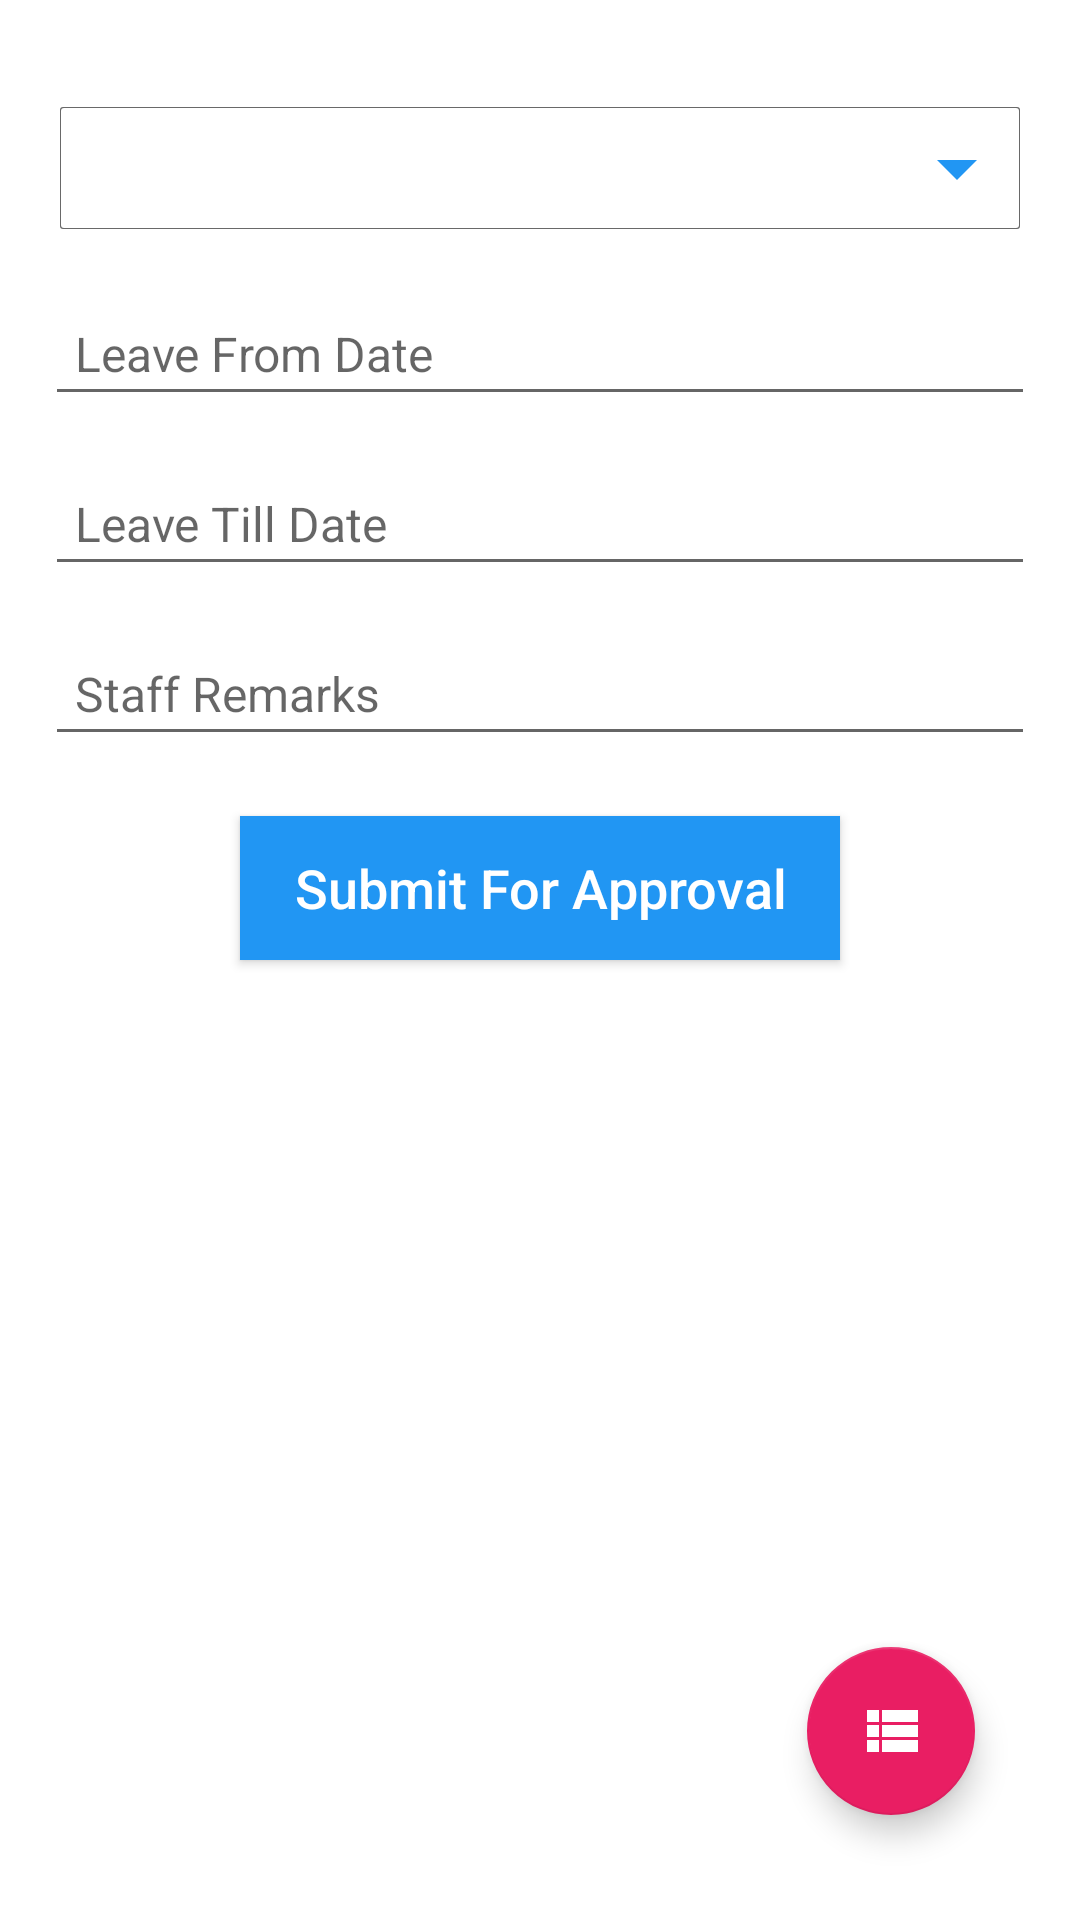

The Android layout XML behind this screen, and the referenced resources:
<!-- AndroidManifest.xml: application theme AppTheme -->
<!-- res/layout/fragment_myleaves.xml -->
<?xml version="1.0" encoding="utf-8"?>
<ScrollView xmlns:android="http://schemas.android.com/apk/res/android"
    xmlns:app="http://schemas.android.com/apk/res-auto"
    xmlns:tools="http://schemas.android.com/tools"
    android:layout_width="match_parent"
    android:layout_height="match_parent"
    android:fillViewport="true">

    <RelativeLayout
        android:layout_width="match_parent"
        android:layout_height="wrap_content">

        <LinearLayout
            android:layout_width="match_parent"
            android:layout_height="match_parent"
            android:gravity="center_horizontal"
            android:orientation="vertical"
            android:padding="15dp">

            <RelativeLayout
                android:id="@+id/rlUp"
                android:layout_width="match_parent"
                android:layout_height="wrap_content"
                android:layout_marginTop="15dp"
                android:padding="5dp">

                <Spinner
                    android:id="@+id/spnrStatus"
                    android:layout_width="match_parent"
                    android:layout_height="wrap_content"
                    android:layout_centerInParent="true"
                    android:background="@drawable/edit_text_style"
                    android:overlapAnchor="false"
                    android:spinnerMode="dropdown"
                    android:textAlignment="textStart"
                    tools:ignore="RtlCompat,UnusedAttribute" />

                <ImageView
                    android:id="@+id/imgDropDown"
                    android:layout_width="wrap_content"
                    android:layout_height="wrap_content"
                    android:layout_alignParentEnd="true"
                    android:layout_alignParentRight="true"
                    android:layout_gravity="center"
                    android:layout_margin="5dp"
                    android:clickable="false"
                    android:contentDescription="@string/app_name"
                    android:focusable="false"
                    android:src="@drawable/ic_arrow_drop_down_blue_32dp" />

            </RelativeLayout>

            <EditText
                android:id="@+id/edtLeaveFromDate"
                android:layout_width="match_parent"
                android:layout_height="wrap_content"
                android:layout_marginTop="15dp"
                android:clickable="false"
                android:drawableEnd="@drawable/ic_date_range_black_24dp"
                android:drawablePadding="10dp"
                android:drawableRight="@drawable/ic_date_range_black_24dp"
                android:focusable="false"
                android:focusableInTouchMode="false"
                android:hint="@string/leave_from_date_text"
                android:inputType="date"
                android:padding="10dp"
                android:textColor="@android:color/black" />

            <EditText
                android:id="@+id/edtLeaveTillDate"
                android:layout_width="match_parent"
                android:layout_height="wrap_content"
                android:layout_marginTop="15dp"
                android:clickable="false"
                android:drawableEnd="@drawable/ic_date_range_black_24dp"
                android:drawablePadding="10dp"
                android:drawableRight="@drawable/ic_date_range_black_24dp"
                android:focusable="false"
                android:focusableInTouchMode="false"
                android:hint="@string/leave_till_date_text"
                android:inputType="date"
                android:padding="10dp"
                android:textColor="@android:color/black" />

            <EditText
                android:id="@+id/edtRemarks"
                android:layout_width="match_parent"
                android:layout_height="wrap_content"
                android:layout_marginTop="15dp"
                android:hint="@string/remarks"
                android:inputType="text"
                android:padding="10dp"
                android:textColor="@android:color/black" />

            <Button
                android:id="@+id/btnApply"
                android:layout_width="200dp"
                android:layout_height="wrap_content"
                android:layout_marginTop="20dp"
                android:background="@color/colorPrimary"
                android:text="@string/submit_for_approval_text"
                android:textAllCaps="false"
                android:textColor="@color/colorWhite"
                android:textSize="18sp" />

        </LinearLayout>

        <android.support.design.widget.FloatingActionButton
            android:id="@+id/fab"
            android:layout_width="wrap_content"
            android:layout_height="wrap_content"
            android:layout_alignParentBottom="true"
            android:layout_alignParentEnd="true"
            android:layout_alignParentRight="true"
            android:layout_margin="@dimen/fab_margin"
            android:src="@drawable/ic_view_list_32dp"
            app:backgroundTint="@color/colorFabAccent"
            app:layout_anchorGravity="bottom|right|end" />

    </RelativeLayout>

</ScrollView>
<!-- resources referenced by this layout -->
<resources>
  <color name="colorFabAccent">#E91E63</color>
  <color name="colorPrimary">#2196F3</color>
  <color name="colorWhite">#FFFFFF</color>
  <dimen name="fab_margin">35dp</dimen>
  <!-- drawable edit_text_style (drawable) -->
  <?xml version="1.0" encoding="utf-8"?>
  <layer-list xmlns:android="http://schemas.android.com/apk/res/android">
      <item>
          <shape android:shape="rectangle">
              <solid android:color="@color/colorGrayDark" />
              <corners android:radius="1dp" />
          </shape>
      </item>
  
      <item
          android:bottom="0.5dp"
          android:left="0.5dp"
          android:right="0.5dp"
          android:top="0.5dp">
          <shape android:shape="rectangle">
              <solid android:color="@android:color/white" />
              <size android:height="40dp" />
              <corners
                  android:bottomLeftRadius="1dp"
                  android:bottomRightRadius="1dp"
                  android:topLeftRadius="1dp"
                  android:topRightRadius="1dp" />
          </shape>
      </item>
  </layer-list>
  <!-- drawable ic_arrow_drop_down_blue_32dp (drawable) -->
  <vector xmlns:android="http://schemas.android.com/apk/res/android"
      android:width="32dp"
      android:height="32dp"
      android:viewportHeight="24.0"
      android:viewportWidth="24.0">
      <path
          android:fillColor="#FF2196F3"
          android:pathData="M7,10l5,5 5,-5z" />
  </vector>
  <!-- drawable ic_view_list_32dp (drawable) -->
  <vector android:height="32dp" android:viewportHeight="24.0"
      android:viewportWidth="24.0" android:width="32dp" xmlns:android="http://schemas.android.com/apk/res/android">
      <path android:fillColor="#FFFFFFFF" android:pathData="M4,14h4v-4L4,10v4zM4,19h4v-4L4,15v4zM4,9h4L8,5L4,5v4zM9,14h12v-4L9,10v4zM9,19h12v-4L9,15v4zM9,5v4h12L21,5L9,5z"/>
  </vector>
  <string name="app_name">SLS Group</string>
  <string name="leave_from_date_text">Leave From Date</string>
  <string name="leave_till_date_text">Leave Till Date</string>
  <string name="remarks">Staff Remarks</string>
  <string name="submit_for_approval_text">Submit For Approval</string>
  <style name="AppTheme" parent="Theme.AppCompat.Light.NoActionBar">
          
          <item name="android:windowContentOverlay">@null</item>
          <item name="colorPrimary">@color/colorPrimary</item>
          <item name="colorPrimaryDark">@color/colorPrimaryDark</item>
          <item name="colorAccent">@color/colorAccent</item>
          <item name="android:windowBackground">@color/colorWhite</item>
          <item name="android:textAllCaps">false</item>
          <item name="android:textSize">16sp</item>
          <item name="drawerArrowStyle">@style/DrawerArrowStyle</item>
      </style>
  <color name="colorGrayDark">#696969</color>
  <color name="colorPrimaryDark">#1E88E5</color>
  <color name="colorAccent">#42A5F5</color>
  <style name="DrawerArrowStyle" parent="Widget.AppCompat.DrawerArrowToggle">
          <item name="color">@android:color/white</item>
      </style>
</resources>
